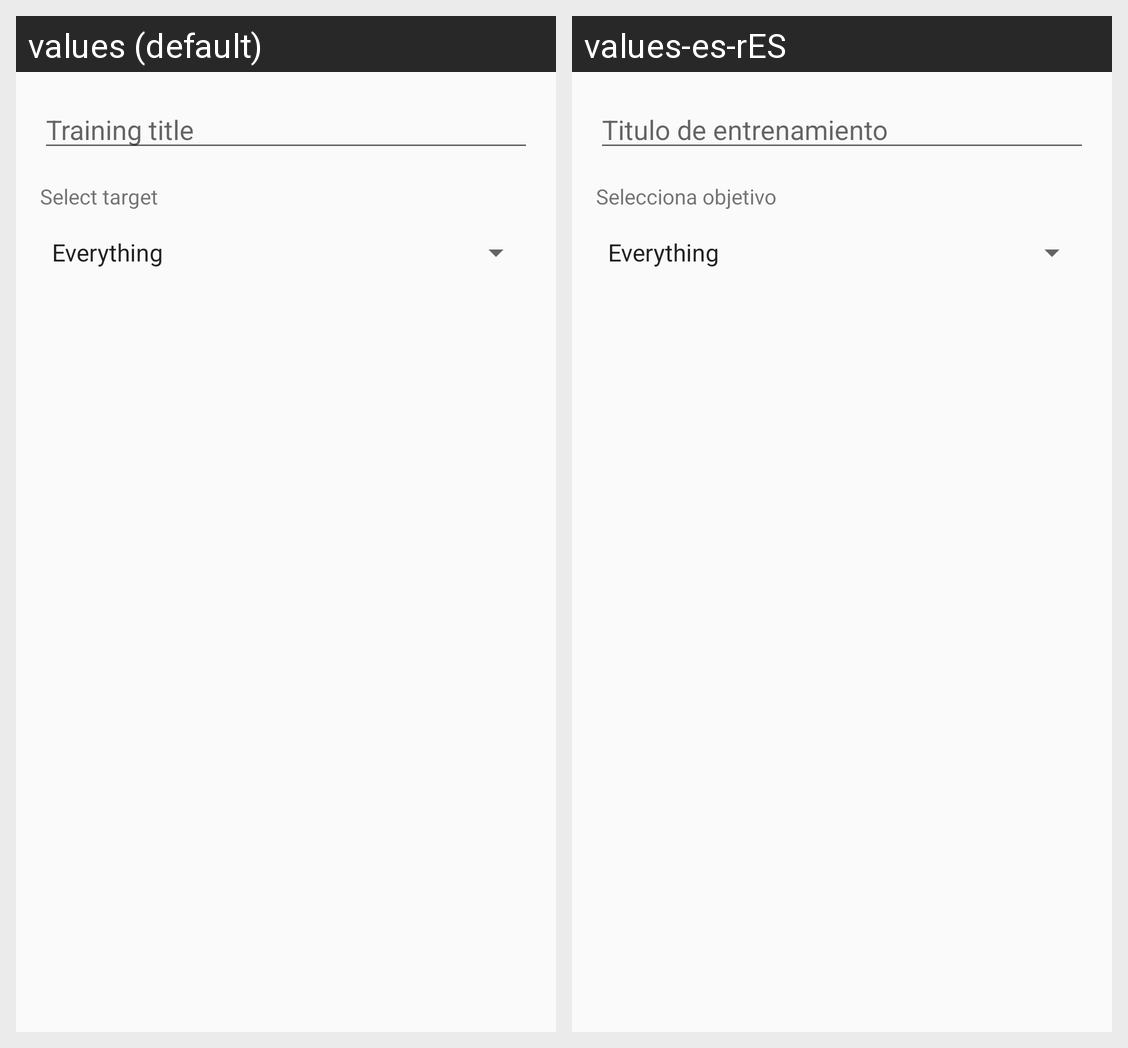

For this localized Android screen grid, give each drawn string resource with its value in every locale shown.
Android screen res/layout/activity_search.xml rendered under 2 locales, left to right: values (default), values-es-rES. Device: Nexus 5 (rendered at 1080×1920; each locale shown at half size, 540×960, under a caption strip naming it); theme AppTheme.
Strings drawn on this screen, with the default value and each locale's value (text and hints the layout hard-codes, and strings that could not be matched under every locale, appear in the picture but are not listed):

trainingTitleDialog
  values: Training title
  values-es-rES: Titulo de entrenamiento

target
  values: Select target
  values-es-rES: Selecciona objetivo
